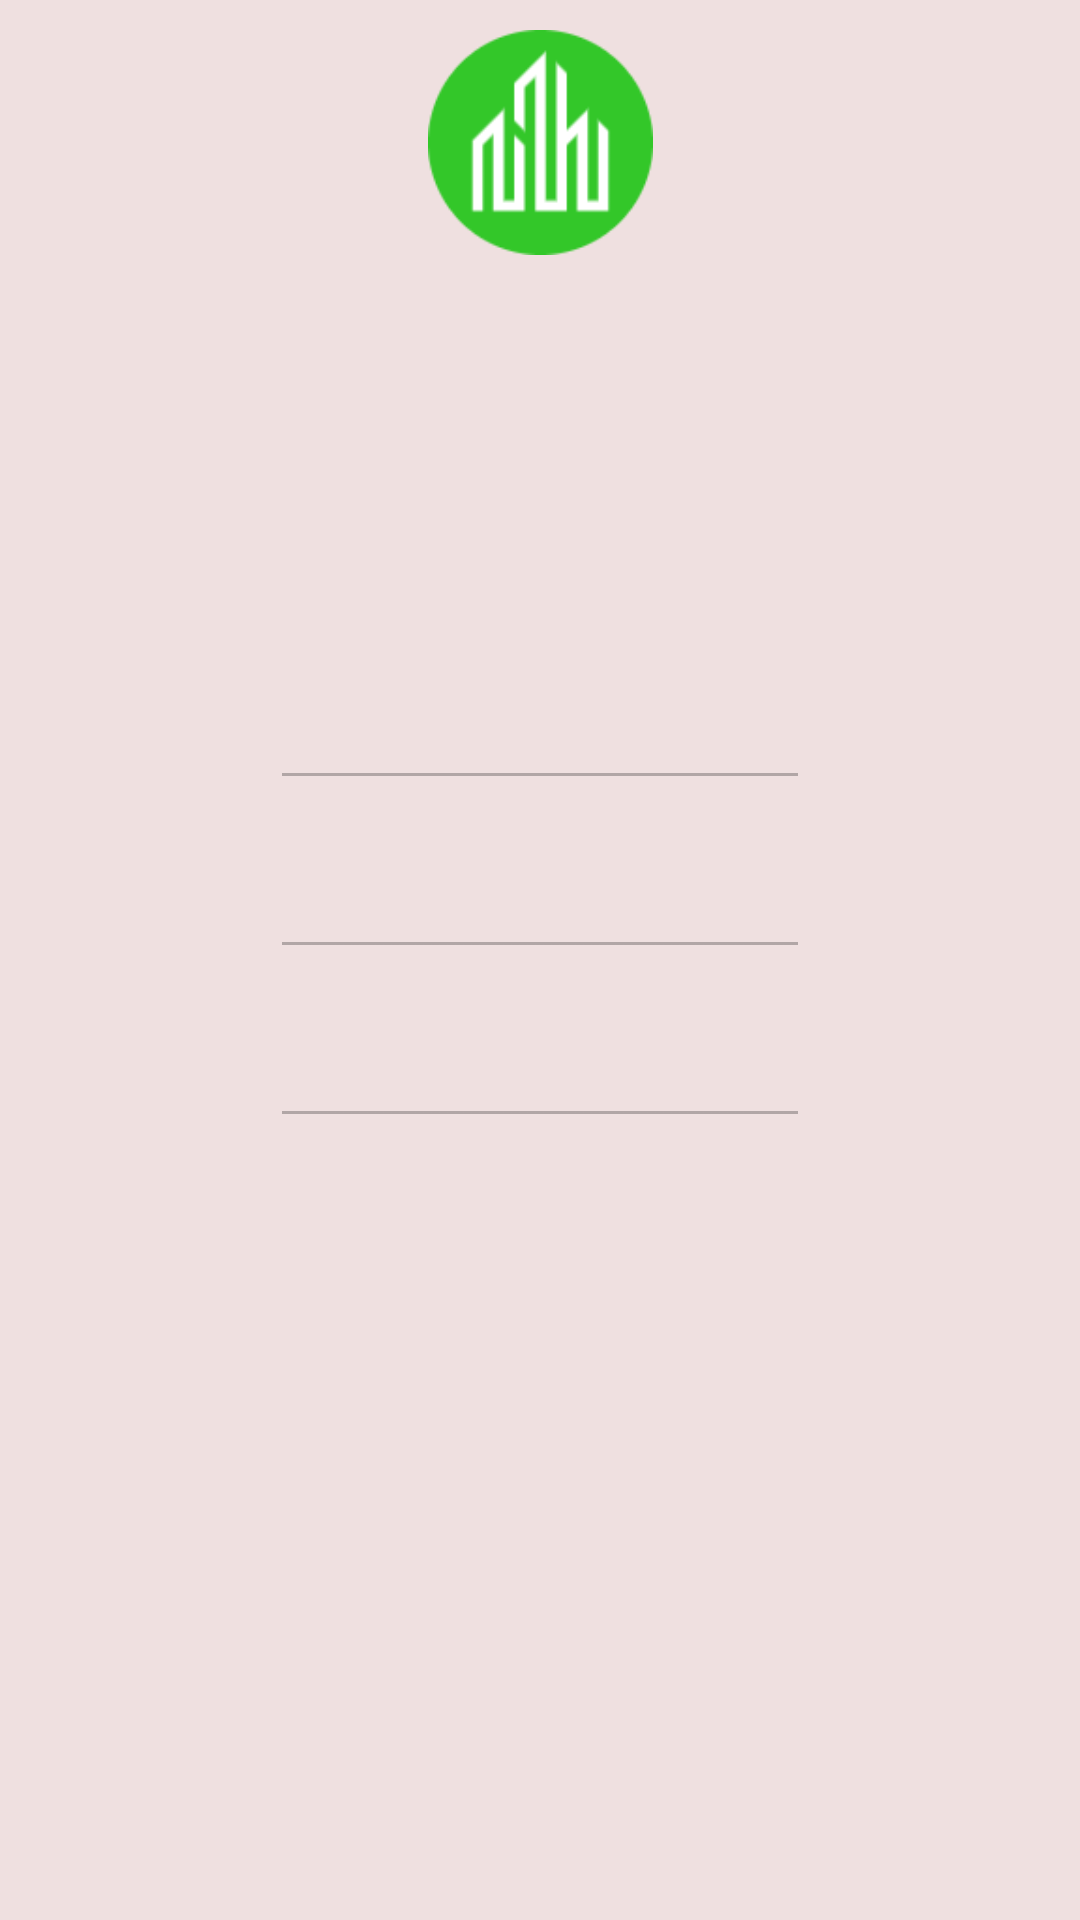

Produce the Android XML layout that renders to this screen, including the resource entries it uses.
<!-- AndroidManifest.xml: application theme Theme.GestionObrasFCM -->
<!-- res/layout/activity_detalles_materiales.xml -->
<?xml version="1.0" encoding="utf-8"?>
<androidx.constraintlayout.widget.ConstraintLayout xmlns:android="http://schemas.android.com/apk/res/android"
    xmlns:app="http://schemas.android.com/apk/res-auto"
    xmlns:tools="http://schemas.android.com/tools"
    android:layout_width="match_parent"
    android:layout_height="match_parent"
    android:background="#EFE0E0"
    tools:context=".Activities.Materiales.DetallesMaterialesActivity">

    <ImageView
        android:id="@+id/img_logo4"
        android:layout_width="0dp"
        android:layout_height="75dp"
        android:layout_marginStart="105dp"
        android:layout_marginTop="10dp"
        android:layout_marginEnd="105dp"
        android:clickable="false"
        android:focusable="false"
        android:scaleType="centerInside"
        app:layout_constraintEnd_toEndOf="parent"
        app:layout_constraintStart_toStartOf="parent"
        app:layout_constraintTop_toTopOf="parent"
        app:srcCompat="@drawable/logo_modified" />

    <TextView
        android:id="@+id/txt_detalle_material"
        android:layout_width="0dp"
        android:layout_height="wrap_content"
        android:layout_marginStart="90dp"
        android:layout_marginTop="20dp"
        android:layout_marginEnd="90dp"
        android:gravity="center"
        android:textColor="@color/black"
        android:textSize="30sp"
        android:textStyle="bold"
        app:layout_constraintEnd_toEndOf="parent"
        app:layout_constraintHorizontal_bias="1.0"
        app:layout_constraintStart_toStartOf="parent"
        app:layout_constraintTop_toBottomOf="@+id/img_logo4" />

    <EditText
        android:id="@+id/edt_detalle_unidadMedida"
        android:layout_width="0dp"
        android:layout_height="wrap_content"
        android:layout_marginStart="90dp"
        android:layout_marginTop="80dp"
        android:layout_marginEnd="90dp"
        android:ems="10"
        android:enabled="false"
        android:inputType="textPersonName"
        android:textColor="@color/black"
        android:textSize="18sp"
        app:layout_constraintEnd_toEndOf="parent"
        app:layout_constraintHorizontal_bias="0.0"
        app:layout_constraintStart_toStartOf="parent"
        app:layout_constraintTop_toBottomOf="@+id/txt_detalle_material" />

    <EditText
        android:id="@+id/edt_detalle_abreviatura"
        android:layout_width="0dp"
        android:layout_height="wrap_content"
        android:layout_marginStart="90dp"
        android:layout_marginTop="15dp"
        android:layout_marginEnd="90dp"
        android:ems="10"
        android:enabled="false"
        android:inputType="textPersonName"
        android:textColor="@color/black"
        android:textSize="18sp"
        app:layout_constraintEnd_toEndOf="parent"
        app:layout_constraintHorizontal_bias="1.0"
        app:layout_constraintStart_toStartOf="parent"
        app:layout_constraintTop_toBottomOf="@+id/edt_detalle_unidadMedida" />

    <EditText
        android:id="@+id/edt_detalle_familia"
        android:layout_width="0dp"
        android:layout_height="wrap_content"
        android:layout_marginStart="90dp"
        android:layout_marginTop="15dp"
        android:layout_marginEnd="90dp"
        android:ems="10"
        android:enabled="false"
        android:inputType="textPersonName"
        android:textColor="@color/black"
        android:textSize="18sp"
        app:layout_constraintEnd_toEndOf="parent"
        app:layout_constraintHorizontal_bias="0.0"
        app:layout_constraintStart_toStartOf="parent"
        app:layout_constraintTop_toBottomOf="@+id/edt_detalle_abreviatura" />

    <ImageView
        android:id="@+id/img_detalleMaterial_editar"
        android:layout_width="39dp"
        android:layout_height="44dp"
        android:layout_marginStart="186dp"
        android:layout_marginTop="20dp"
        android:layout_marginEnd="186dp"
        android:onClick="editarMaterial"
        android:visibility="invisible"
        app:layout_constraintEnd_toEndOf="parent"
        app:layout_constraintHorizontal_bias="1.0"
        app:layout_constraintStart_toStartOf="parent"
        app:layout_constraintTop_toBottomOf="@+id/edt_detalle_familia"
        app:srcCompat="@drawable/edit" />

    <Button
        android:id="@+id/bt_detalleMaterial_aceptarCambios"
        android:layout_width="0dp"
        android:layout_height="wrap_content"
        android:layout_marginStart="55dp"
        android:layout_marginTop="-25dp"
        android:layout_marginEnd="15dp"
        android:backgroundTint="#4CAF50"
        android:onClick="updateMaterial"
        android:text="@string/aceptar"
        android:textSize="14sp"
        android:visibility="invisible"
        app:layout_constraintEnd_toStartOf="@+id/bt_detalleMaterial_cancelarCambios"
        app:layout_constraintStart_toStartOf="parent"
        app:layout_constraintTop_toBottomOf="@+id/img_detalleMaterial_editar" />

    <Button
        android:id="@+id/bt_detalleMaterial_cancelarCambios"
        android:layout_width="0dp"
        android:layout_height="wrap_content"
        android:layout_marginStart="15dp"
        android:layout_marginTop="-25dp"
        android:layout_marginEnd="55dp"
        android:backgroundTint="@android:color/holo_red_dark"
        android:onClick="cancelCambios"
        android:text="@string/Cancelar"
        android:visibility="invisible"
        app:layout_constraintEnd_toEndOf="parent"
        app:layout_constraintStart_toEndOf="@+id/bt_detalleMaterial_aceptarCambios"
        app:layout_constraintTop_toBottomOf="@+id/img_detalleMaterial_editar" />

    <TextView
        android:id="@+id/txt_detalleMaterial_user"
        android:layout_width="wrap_content"
        android:layout_height="31dp"
        android:layout_marginStart="25dp"
        android:layout_marginTop="620dp"
        android:textColor="@color/black"
        app:layout_constraintStart_toStartOf="parent"
        app:layout_constraintTop_toTopOf="parent" />

</androidx.constraintlayout.widget.ConstraintLayout>
<!-- resources referenced by this layout -->
<resources>
  <!-- drawable logo_modified: png bitmap (drawable, 3536 bytes) -->
  <string name="Cancelar">Cancelar</string>
  <style name="Theme.GestionObrasFCM" parent="Theme.MaterialComponents.DayNight.DarkActionBar">
          
          <item name="colorPrimary">@color/purple_500</item>
          <item name="colorPrimaryVariant">@color/purple_700</item>
          <item name="colorOnPrimary">@color/white</item>
          
          <item name="colorSecondary">@color/teal_200</item>
          <item name="colorSecondaryVariant">@color/teal_700</item>
          <item name="colorOnSecondary">@color/black</item>
          
          <item name="android:statusBarColor">?attr/colorPrimaryVariant</item>
          
      </style>
  <!-- not gathered from this repository: default colours our renderer supplied (Android Studio template values) -->
  <color name="purple_500">#FF6200EE</color>
  <color name="purple_700">#FF3700B3</color>
  <color name="teal_200">#FF03DAC5</color>
  <color name="teal_700">#FF018786</color>
  <color name="black">#FF000000</color>
  <color name="white">#FFFFFFFF</color>
</resources>
